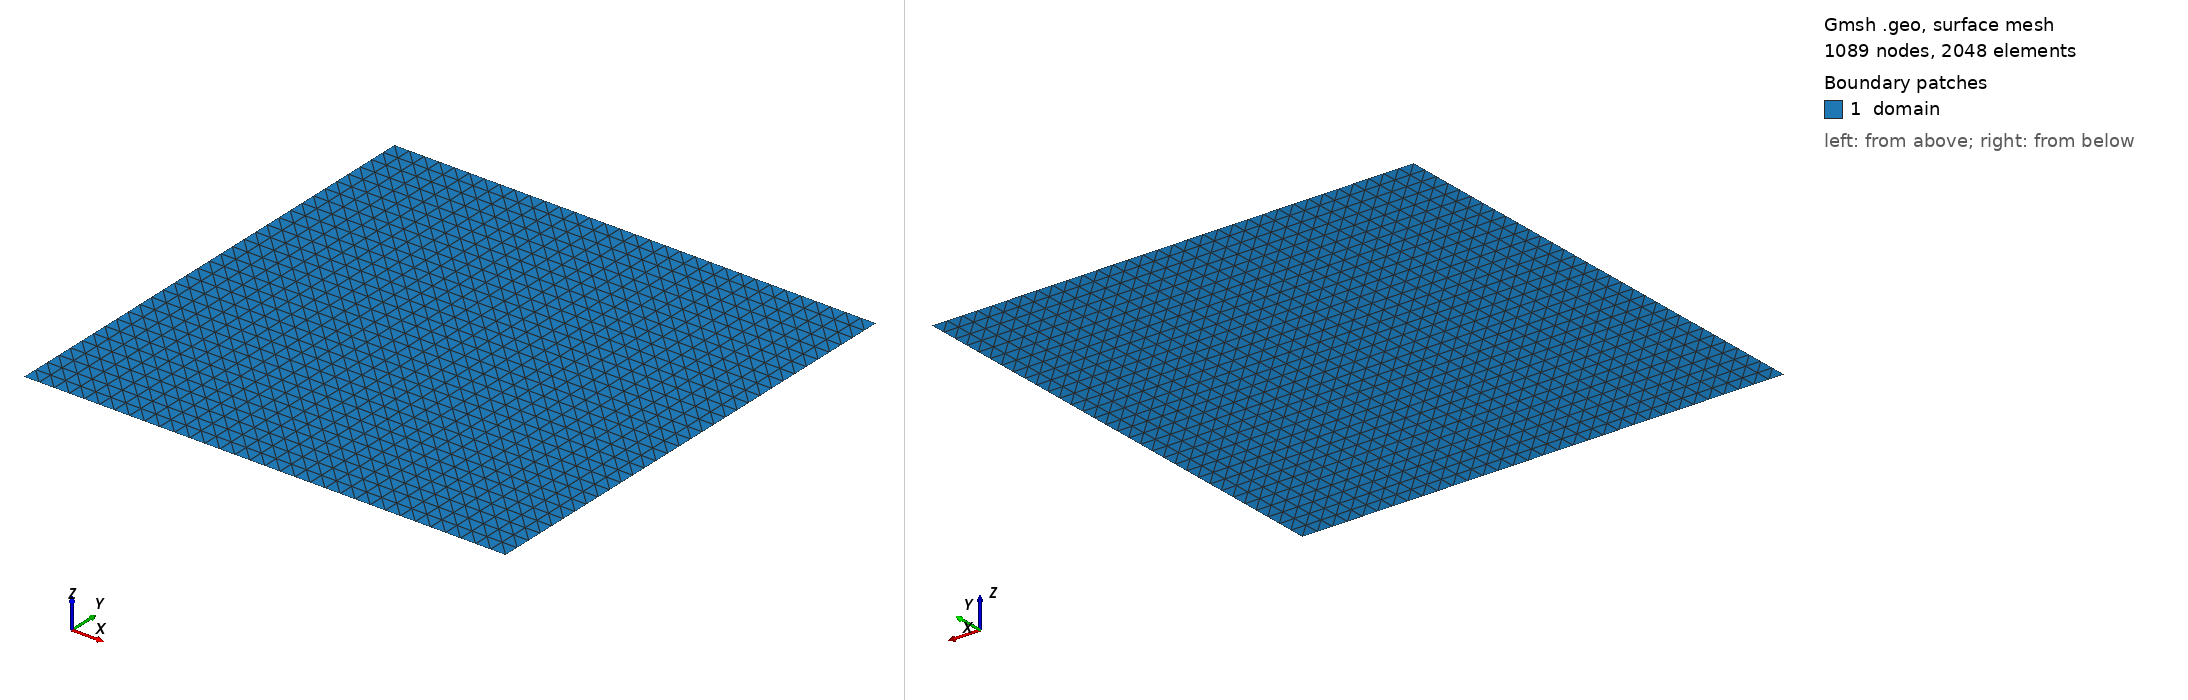

Gmsh geometry script, surface-meshed: 1089 nodes, 2048 surface elements. Boundary patches (legend numbers): 1 domain. Left view from above one corner, right view from below the opposite corner. Legend entries are the model's physical surfaces. The drawing asked Gmsh for element sizes between 1% and 20% of the model's largest extent; the script's own settings can give other sizes.

=== mesh.geo (drawn) ===
cl__1 = 1e+22;
Point(1) = {0, 0, 0, cl__1};
Point(2) = {1, 0, 0, cl__1};
Point(3) = {1, 1, 0, cl__1};
Point(4) = {0, 1, 0, cl__1};
Line(1) = {1, 2};
Transfinite Curve {1} = 33 Using Progression 1;
Line(2) = {2, 3};
Transfinite Curve {2} = 33 Using Progression 1;
Line(3) = {3, 4};
Transfinite Curve {3} = 33 Using Progression 1;
Line(4) = {4, 1};
Transfinite Curve {4} = 33 Using Progression 1;
Curve Loop(1) = {1, 2, 3, 4};
Plane Surface(1) = {1};
Transfinite Surface {1};
Physical Curve("left") = {4};
Physical Curve("right") = {2};
Physical Curve("bottom") = {1};
Physical Curve("top") = {3};
Physical Surface("domain") = {1};
